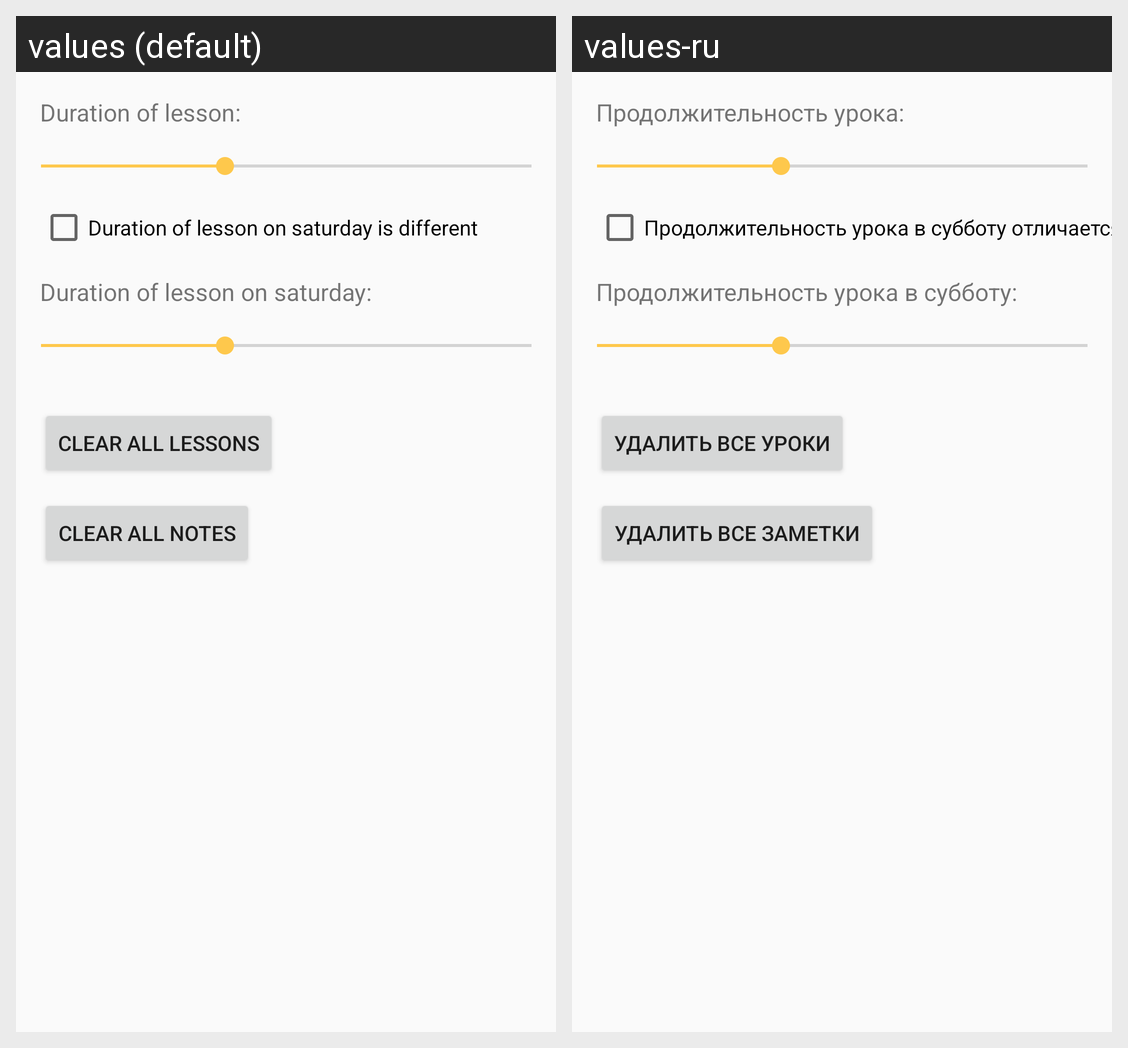

Locale-by-locale string values for the Android screen shown in this grid:
Android screen res/layout/activity_settings.xml rendered under 2 locales, left to right: values (default), values-ru. Device: Nexus 5 (rendered at 1080×1920; each locale shown at half size, 540×960, under a caption strip naming it); theme DiaryTheme.
Strings drawn on this screen, with the default value and each locale's value (text and hints the layout hard-codes, and strings that could not be matched under every locale, appear in the picture but are not listed):

duration_of_lesson_text
  values: Duration of lesson:
  values-ru: Продолжительность урока:

lesson_different_duration_text
  values: Duration of lesson on saturday is different
  values-ru: Продолжительность урока в субботу отличается

duration_of_lesson_on_saturday_text
  values: Duration of lesson on saturday:
  values-ru: Продолжительность урока в субботу:

clear_lessons_table_text
  values: Clear all lessons
  values-ru: Удалить все уроки

clear_notes_table_text
  values: Clear all notes
  values-ru: Удалить все заметки
